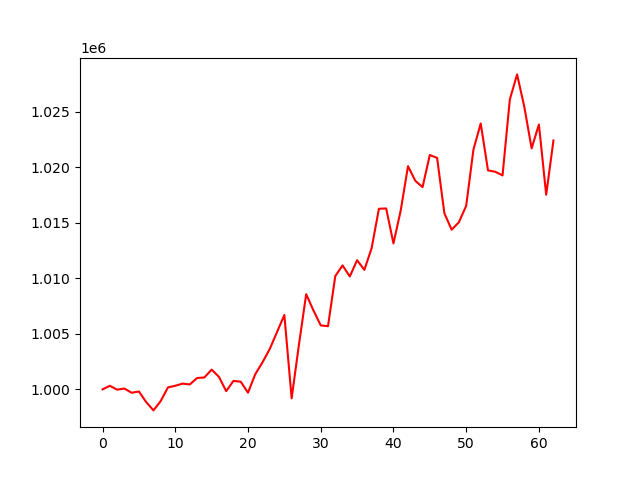

Values plotted in this chart, from the file beside it:
account_value, date, daily_return
1000000, 2024-01-05, 
1000325, 2024-01-08, 0.0003249
999976, 2024-01-09, -0.0003493
1000075, 2024-01-10, 9.993735420454897e-05
999696, 2024-01-11, -0.0003791
999812, 2024-01-12, 0.0001152
998857, 2024-01-16, -0.0009552
998106, 2024-01-17, -0.000751
998952, 2024-01-18, 0.0008472
1000183, 2024-01-19, 0.001232
1000325, 2024-01-22, 0.0001426
1000518, 2024-01-23, 0.0001924
1000444, 2024-01-24, -7.383943716821051e-05
1001025, 2024-01-25, 0.0005814
1001073, 2024-01-26, 4.7465685971470606e-05
1001782, 2024-01-29, 0.0007085
1001133, 2024-01-30, -0.0006477
999843, 2024-01-31, -0.001289
1000764, 2024-02-01, 0.0009216
1000691, 2024-02-02, -7.35736477811555e-05
999703, 2024-02-05, -0.0009873
1001372, 2024-02-06, 0.00167
1002443, 2024-02-07, 0.00107
1003653, 2024-02-08, 0.001207
1005179, 2024-02-09, 0.00152
1006705, 2024-02-12, 0.001518
999191, 2024-02-13, -0.007464
1004004, 2024-02-14, 0.004817
1008577, 2024-02-15, 0.004554
1007109, 2024-02-16, -0.001455
1005765, 2024-02-20, -0.001335
1005691, 2024-02-21, -7.329141037615283e-05
1010206, 2024-02-22, 0.004489
1011169, 2024-02-23, 0.000954
1010176, 2024-02-26, -0.0009828
1011638, 2024-02-27, 0.001448
1010767, 2024-02-28, -0.0008619
1012725, 2024-02-29, 0.001938
1016273, 2024-03-01, 0.003503
1016300, 2024-03-04, 2.673702377431475e-05
1013150, 2024-03-05, -0.003099
1016124, 2024-03-06, 0.002936
1020109, 2024-03-07, 0.003922
1018798, 2024-03-08, -0.001286
1018219, 2024-03-11, -0.000568
1021113, 2024-03-12, 0.002842
1020858, 2024-03-13, -0.0002498
1015875, 2024-03-14, -0.004881
1014387, 2024-03-15, -0.001466
1015060, 2024-03-18, 0.000664
1016537, 2024-03-19, 0.001455
1021611, 2024-03-20, 0.004991
1023957, 2024-03-21, 0.002296
1019730, 2024-03-22, -0.004128
1019606, 2024-03-25, -0.000121
1019277, 2024-03-26, -0.0003228
1026113, 2024-03-27, 0.006707
1028378, 2024-03-28, 0.002207
1025429, 2024-04-01, -0.002868
1021713, 2024-04-02, -0.003624
... 3 more rows
